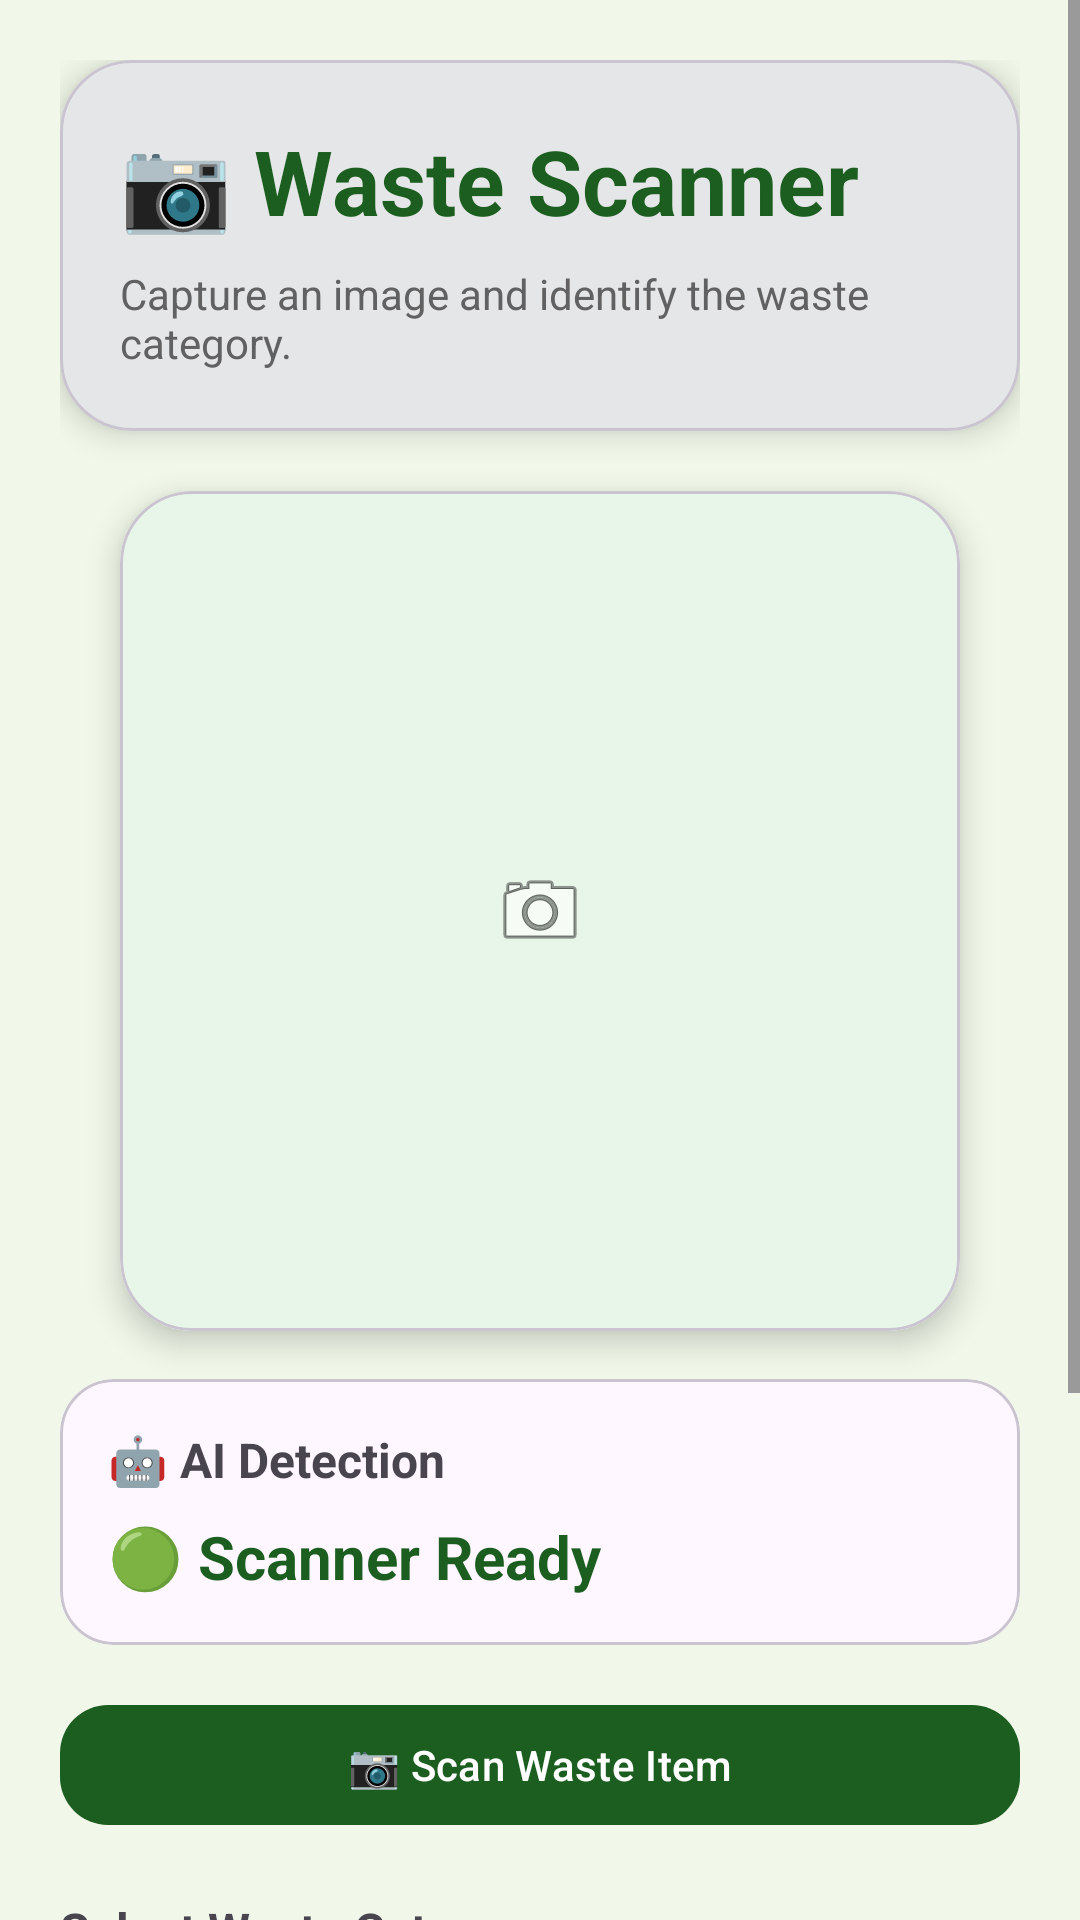

Write the Android layout XML for this screen, with the resource values it uses.
<!-- AndroidManifest.xml: application theme Theme.EcoSortAI -->
<!-- res/layout/activity_scan.xml -->
<?xml version="1.0" encoding="utf-8"?>
<ScrollView xmlns:android="http://schemas.android.com/apk/res/android"
    xmlns:app="http://schemas.android.com/apk/res-auto"
    android:layout_width="match_parent"
    android:layout_height="match_parent"
    android:background="@color/background_green">

    <LinearLayout
        android:layout_width="match_parent"
        android:layout_height="wrap_content"
        android:orientation="vertical"
        android:padding="20dp">

        

        <com.google.android.material.card.MaterialCardView
            android:layout_width="match_parent"
            android:layout_height="wrap_content"
            app:cardCornerRadius="24dp"
            app:cardElevation="6dp">

            <LinearLayout
                android:layout_width="match_parent"
                android:layout_height="wrap_content"
                android:orientation="vertical"
                android:padding="20dp">

                <TextView
                    android:layout_width="wrap_content"
                    android:layout_height="wrap_content"
                    android:text="📷 Waste Scanner"
                    android:textColor="@color/primary_green"
                    android:textSize="30sp"
                    android:textStyle="bold" />

                <TextView
                    android:layout_width="wrap_content"
                    android:layout_height="wrap_content"
                    android:layout_marginTop="8dp"
                    android:text="Capture an image and identify the waste category."
                    android:textColor="@color/text_secondary" />

            </LinearLayout>

        </com.google.android.material.card.MaterialCardView>

        

        <com.google.android.material.card.MaterialCardView
            android:layout_width="280dp"
            android:layout_height="280dp"
            android:layout_gravity="center"
            android:layout_marginTop="20dp"
            app:cardCornerRadius="24dp"
            app:cardElevation="6dp">

            <ImageView
                android:id="@+id/imagePreview"
                android:layout_width="match_parent"
                android:layout_height="match_parent"
                android:background="#E8F5E9"
                android:scaleType="center"
                android:src="@android:drawable/ic_menu_camera" />

        </com.google.android.material.card.MaterialCardView>

        

        <com.google.android.material.card.MaterialCardView
            android:layout_width="match_parent"
            android:layout_height="wrap_content"
            android:layout_marginTop="16dp"
            app:cardCornerRadius="18dp">

            <LinearLayout
                android:layout_width="match_parent"
                android:layout_height="wrap_content"
                android:orientation="vertical"
                android:padding="16dp">

                <TextView
                    android:layout_width="wrap_content"
                    android:layout_height="wrap_content"
                    android:text="🤖 AI Detection"
                    android:textSize="16sp"
                    android:textStyle="bold" />

                <TextView
                    android:id="@+id/tvResult"
                    android:layout_width="wrap_content"
                    android:layout_height="wrap_content"
                    android:layout_marginTop="8dp"
                    android:text="🟢 Scanner Ready"
                    android:textColor="@color/primary_green"
                    android:textSize="20sp"
                    android:textStyle="bold" />

            </LinearLayout>

        </com.google.android.material.card.MaterialCardView>

        

        <com.google.android.material.button.MaterialButton
            android:id="@+id/btnCapture"
            android:layout_width="match_parent"
            android:layout_height="wrap_content"
            android:layout_marginTop="16dp"
            android:text="📷 Scan Waste Item"
            android:textAllCaps="false"
            app:cornerRadius="16dp" />

        

        <TextView
            android:layout_width="wrap_content"
            android:layout_height="wrap_content"
            android:layout_marginTop="20dp"
            android:text="Select Waste Category"
            android:textSize="16sp"
            android:textStyle="bold" />

        <HorizontalScrollView
            android:layout_width="match_parent"
            android:layout_height="wrap_content"
            android:scrollbars="none">

            <LinearLayout
                android:layout_width="wrap_content"
                android:layout_height="wrap_content">

                <com.google.android.material.button.MaterialButton
                    android:id="@+id/btnBattery"
                    android:layout_width="wrap_content"
                    android:layout_height="wrap_content"
                    android:layout_marginEnd="8dp"
                    android:text="🔋 Battery"
                    android:textAllCaps="false"
                    app:cornerRadius="18dp" />

                <com.google.android.material.button.MaterialButton
                    android:id="@+id/btnPlastic"
                    android:layout_width="wrap_content"
                    android:layout_height="wrap_content"
                    android:layout_marginEnd="8dp"
                    android:text="♻️ Plastic"
                    android:textAllCaps="false"
                    app:cornerRadius="18dp" />

                <com.google.android.material.button.MaterialButton
                    android:id="@+id/btnEWaste"
                    android:layout_width="wrap_content"
                    android:layout_height="wrap_content"
                    android:layout_marginEnd="8dp"
                    android:text="💻 E-Waste"
                    android:textAllCaps="false"
                    app:cornerRadius="18dp" />

                <com.google.android.material.button.MaterialButton
                    android:id="@+id/btnOrganic"
                    android:layout_width="wrap_content"
                    android:layout_height="wrap_content"
                    android:text="🍃 Organic"
                    android:textAllCaps="false"
                    app:cornerRadius="18dp" />

            </LinearLayout>

        </HorizontalScrollView>

        

        <com.google.android.material.card.MaterialCardView
            android:layout_width="match_parent"
            android:layout_height="wrap_content"
            android:layout_marginTop="20dp"
            app:cardCornerRadius="20dp"
            app:cardElevation="6dp">

            <LinearLayout
                android:layout_width="match_parent"
                android:layout_height="wrap_content"
                android:orientation="vertical"
                android:padding="16dp">

                <TextView
                    android:layout_width="wrap_content"
                    android:layout_height="wrap_content"
                    android:text="🌱 Disposal Recommendation"
                    android:textSize="18sp"
                    android:textStyle="bold" />

                <TextView
                    android:id="@+id/tvRecommendation"
                    android:layout_width="match_parent"
                    android:layout_height="wrap_content"
                    android:layout_marginTop="12dp"
                    android:lineSpacingExtra="6dp"
                    android:text="🧠 Capture an image of a waste item or select a category below to receive sustainability guidance."
                    android:textColor="@color/text_primary"
                    android:textSize="16sp" />

            </LinearLayout>

        </com.google.android.material.card.MaterialCardView>

    </LinearLayout>

</ScrollView>
<!-- resources referenced by this layout -->
<resources>
  <color name="background_green">#F1F8E9</color>
  <color name="primary_green">#1B5E20</color>
  <color name="text_primary">#212121</color>
  <color name="text_secondary">#616161</color>
  <style name="Theme.EcoSortAI" parent="Base.Theme.EcoSortAI" />
  <style name="Base.Theme.EcoSortAI" parent="Theme.Material3.DayNight.NoActionBar">
  
          <item name="colorPrimary">@color/primary_green</item>
          <item name="colorSecondary">@color/secondary_green</item>
  
          <item name="android:statusBarColor">@color/primary_green</item>
          <item name="android:navigationBarColor">@color/primary_green</item>
  
      </style>
  <color name="secondary_green">#2E7D32</color>
</resources>
